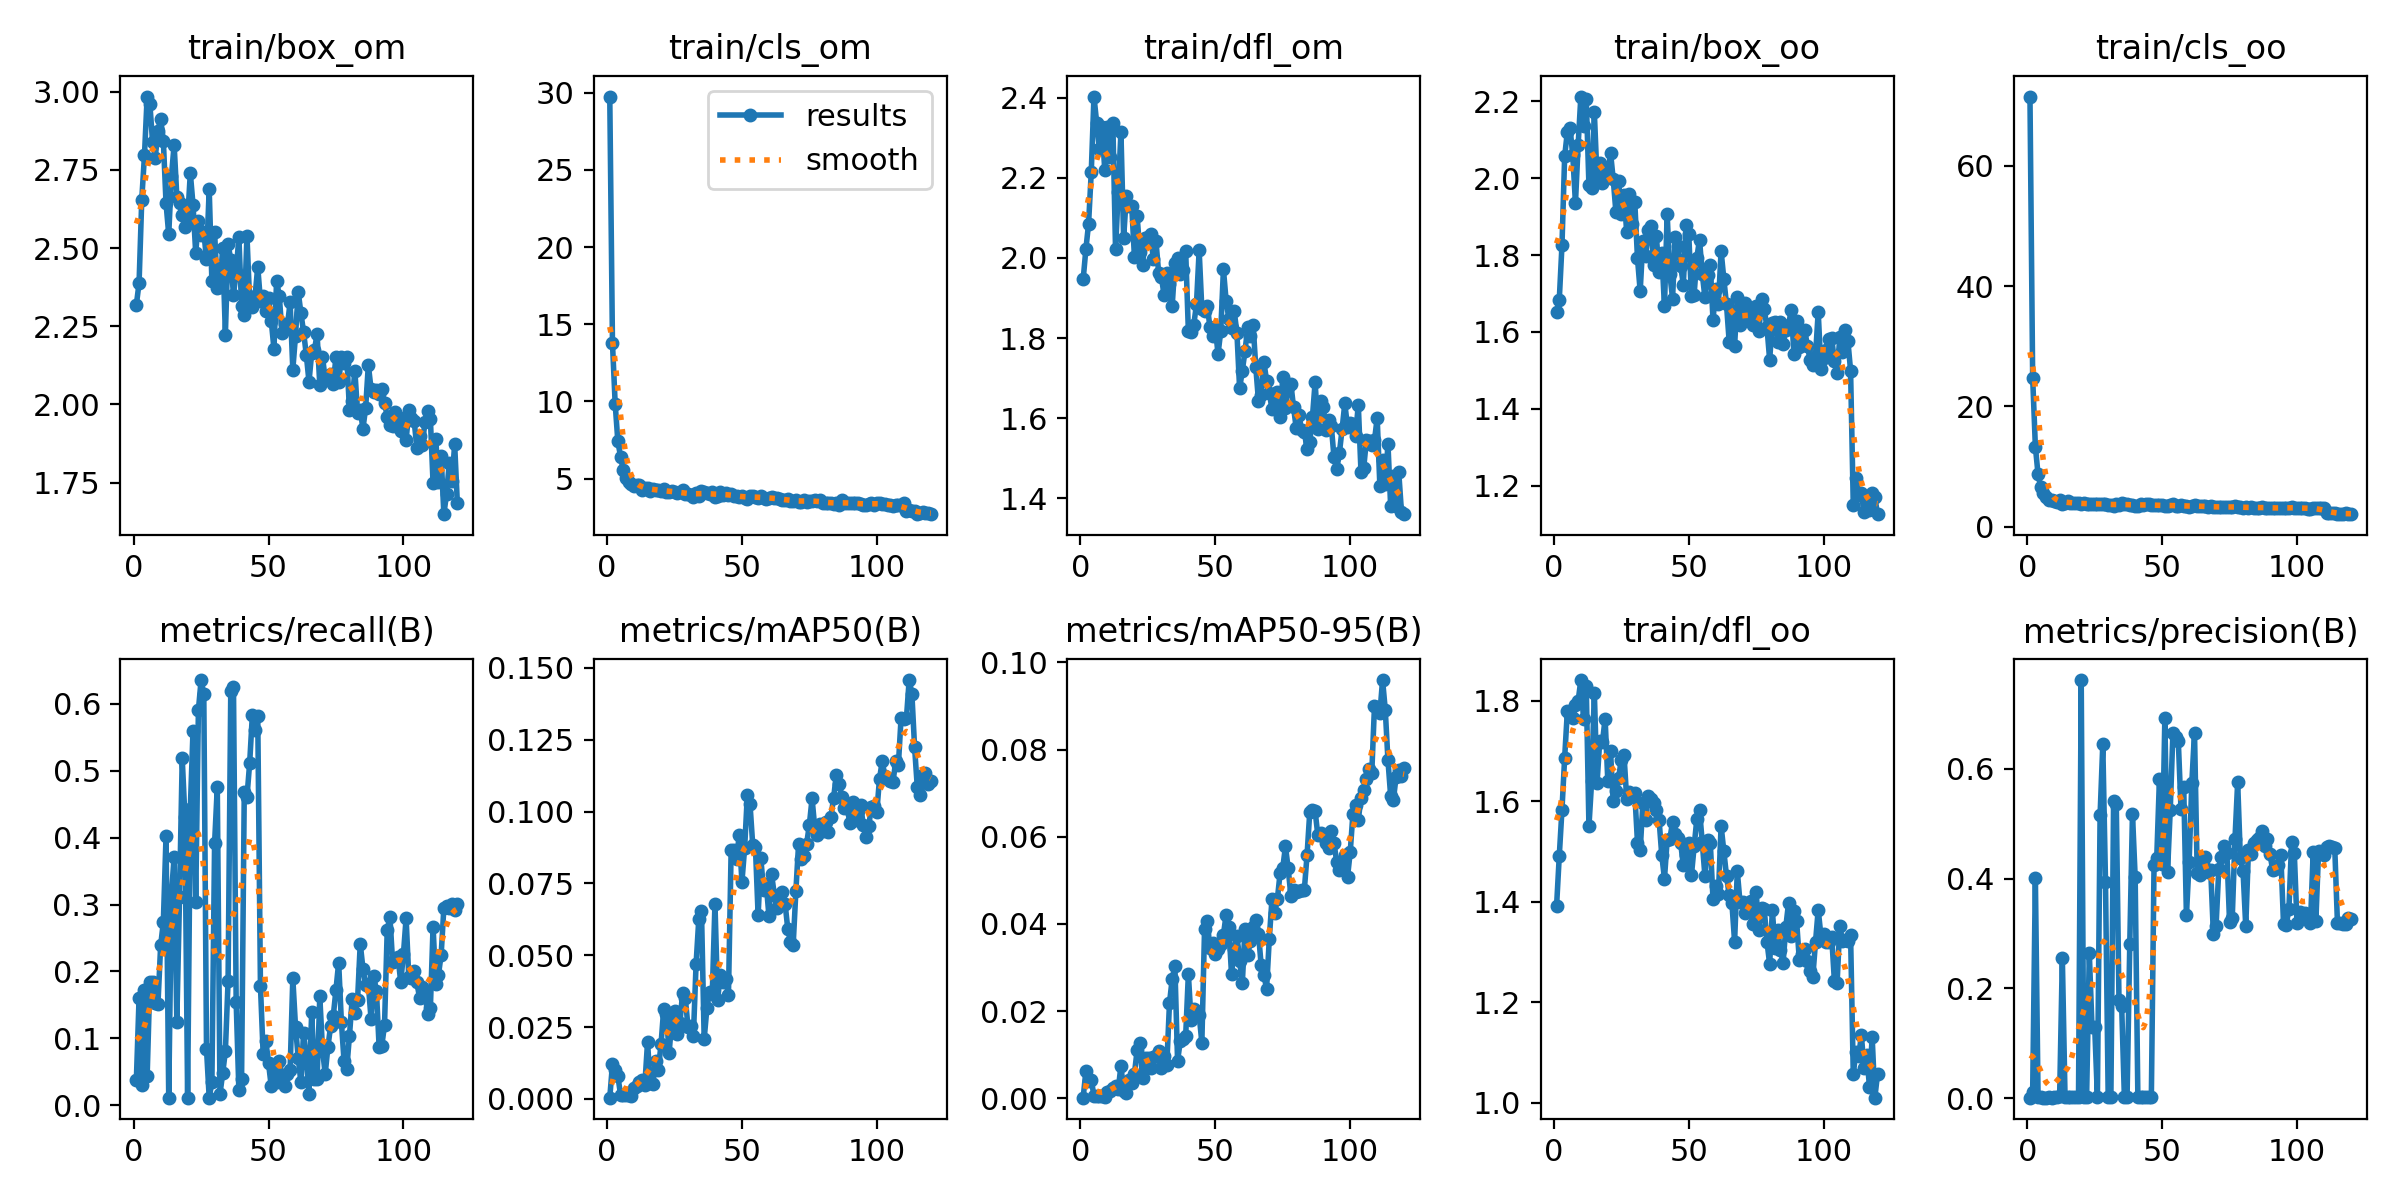

Values plotted in this chart, from the file beside it:
epoch, train/box_om, train/cls_om, train/dfl_om, train/box_oo, train/cls_oo, train/dfl_oo, metrics/precision(B), metrics/recall(B), metrics/mAP50(B), metrics/mAP50-95(B), val/box_om, val/cls_om, val/dfl_om, val/box_oo, val/cls_oo, val/dfl_oo, lr/pg0, lr/pg1, lr/pg2
1, 2.319, 29.75, 1.947, 1.652, 71.47, 1.391, 0.00075, 0.03781, 0.0004, 0.00013, 1.469, 9.987, 1.284, 1.373, 69.59, 1.078, 0.0002764, 0.0002764, 0.0002764
2, 2.388, 13.78, 2.022, 1.683, 24.8, 1.491, 0.0104, 0.1602, 0.012, 0.00619, 1.494, 6.452, 1.336, 1.156, 15.7, 1.207, 0.0005495, 0.0005495, 0.0005495
3, 2.655, 9.854, 2.085, 1.825, 13.34, 1.583, 0.4018, 0.03054, 0.0102, 0.00403, 2.479, 18.85, 2.263, 2.106, 20.57, 2.026, 0.000818, 0.000818, 0.000818
4, 2.796, 7.4, 2.215, 2.057, 8.701, 1.686, 0.0019, 0.1724, 0.00797, 0.00425, 1.855, 6.005, 1.539, 1.505, 8.05, 1.444, 0.0008124, 0.0008124, 0.0008124
5, 2.985, 6.424, 2.404, 2.121, 6.586, 1.779, 0.00147, 0.04409, 0.00139, 0.00054, 2.559, 5.83, 2.084, 1.886, 7.128, 1.737, 0.0008124, 0.0008124, 0.0008124
6, 2.962, 5.546, 2.339, 2.129, 5.621, 1.771, 0.00099, 0.1848, 0.00142, 0.00042, 2.596, 18.64, 2.185, 2.054, 7.191, 1.972, 0.0008055, 0.0008055, 0.0008055
7, 2.84, 5.034, 2.272, 2.06, 4.874, 1.765, 0.00099, 0.1848, 0.00142, 0.00042, 4.546, 9489, 47.84, 2.721, 55219, 8.082, 0.0007986, 0.0007986, 0.0007986
8, 2.789, 4.778, 2.327, 1.935, 4.453, 1.792, 0.00168, 0.1534, 0.00135, 0.00042, 2.493, 5.189, 2.291, 2.491, 6.628, 2.484, 0.0007918, 0.0007918, 0.0007918
9, 2.876, 4.616, 2.221, 2.087, 4.417, 1.799, 0.00106, 0.151, 0.00092, 0.00029, 2.33, 5.965, 2.24, 2.634, 7.185, 2.446, 0.0007849, 0.0007849, 0.0007849
10, 2.913, 4.511, 2.328, 2.212, 4.242, 1.841, 0.00128, 0.2388, 0.0039, 0.00148, 2.528, 4.737, 2.379, 2.361, 6.932, 2.41, 0.000778, 0.000778, 0.000778
11, 2.844, 4.569, 2.252, 2.137, 4.155, 1.763, 0.00235, 0.2736, 0.00455, 0.00173, 2.56, 4.944, 2.386, 2.124, 5.654, 2.219, 0.0007711, 0.0007711, 0.0007711
12, 2.643, 4.611, 2.338, 2.206, 4.415, 1.828, 0.00363, 0.4026, 0.00582, 0.00234, 2.824, 4.622, 2.452, 1.99, 5.156, 1.95, 0.0007643, 0.0007643, 0.0007643
13, 2.544, 4.263, 2.022, 1.981, 3.872, 1.55, 0.2557, 0.01136, 0.00665, 0.00292, 2.507, 4.372, 2.334, 2.108, 4.979, 1.95, 0.0007574, 0.0007574, 0.0007574
14, 2.73, 4.379, 2.166, 1.975, 4.028, 1.639, 0.00156, 0.3154, 0.00485, 0.00201, 2.963, 4.878, 2.559, 2.299, 5.449, 2.137, 0.0007505, 0.0007505, 0.0007505
15, 2.83, 4.394, 2.315, 2.172, 4.223, 1.816, 0.00205, 0.3714, 0.01965, 0.00743, 2.556, 4.422, 2.428, 2.145, 5.637, 1.99, 0.0007437, 0.0007437, 0.0007437
16, 2.665, 4.223, 2.05, 2, 3.916, 1.635, 0.00163, 0.1252, 0.00558, 0.00176, 2.509, 5.033, 2.357, 2.51, 6.01, 2.127, 0.0007368, 0.0007368, 0.0007368
17, 2.643, 4.315, 2.154, 2.038, 4.023, 1.719, 0.0014, 0.3113, 0.00503, 0.00124, 2.582, 4.473, 2.46, 2.411, 5.427, 2.382, 0.0007299, 0.0007299, 0.0007299
18, 2.605, 4.245, 2.129, 1.986, 3.888, 1.717, 0.00186, 0.5184, 0.01326, 0.00423, 2.522, 3.974, 2.437, 2.199, 4.584, 2.193, 0.000723, 0.000723, 0.000723
19, 2.566, 4.235, 2.131, 2.017, 3.915, 1.764, 0.00162, 0.4308, 0.01018, 0.00345, 2.537, 4.126, 2.39, 2.245, 4.968, 2.226, 0.0007162, 0.0007162, 0.0007162
20, 2.591, 4.178, 2.003, 2.004, 3.824, 1.64, 0.7619, 0.01136, 0.01893, 0.00558, 2.5, 4.188, 2.291, 2.183, 5.133, 2.056, 0.0007093, 0.0007093, 0.0007093
21, 2.74, 4.349, 2.105, 2.067, 3.973, 1.699, 0.00207, 0.4435, 0.03136, 0.01102, 2.189, 3.97, 2.071, 2.052, 5.083, 1.948, 0.0007024, 0.0007024, 0.0007024
22, 2.639, 4.149, 2.015, 1.998, 3.81, 1.6, 0.00218, 0.5593, 0.0295, 0.01275, 2.006, 3.62, 1.91, 2.162, 4.462, 2.001, 0.0006956, 0.0006956, 0.0006956
23, 2.484, 4.111, 1.982, 1.912, 3.738, 1.619, 0.2645, 0.3037, 0.01593, 0.00457, 2.209, 3.53, 2.013, 2.484, 4.303, 2.246, 0.0006887, 0.0006887, 0.0006887
24, 2.588, 4.224, 2.05, 1.994, 3.857, 1.647, 0.1287, 0.5907, 0.02742, 0.00917, 2.003, 3.391, 1.905, 2.108, 4.354, 2.099, 0.0006818, 0.0006818, 0.0006818
25, 2.541, 4.144, 2.054, 1.906, 3.865, 1.682, 0.1295, 0.6355, 0.0305, 0.00923, 2.1, 3.442, 2.012, 2.051, 4.244, 2.187, 0.0006749, 0.0006749, 0.0006749
26, 2.553, 4.032, 2.059, 1.956, 3.776, 1.692, 0.00224, 0.6147, 0.02261, 0.00699, 2.291, 3.773, 2.087, 2.341, 4.366, 2.163, 0.0006681, 0.0006681, 0.0006681
27, 2.464, 4.122, 1.998, 1.86, 3.809, 1.605, 0.5162, 0.0842, 0.02638, 0.00943, 2.236, 3.792, 2.045, 2.026, 4.472, 2.064, 0.0006612, 0.0006612, 0.0006612
28, 2.689, 4.25, 2.042, 1.959, 3.877, 1.619, 0.6451, 0.01136, 0.03682, 0.00972, 2.233, 3.749, 2.042, 2.056, 4.261, 2.13, 0.0006543, 0.0006543, 0.0006543
29, 2.394, 4.019, 1.961, 1.88, 3.821, 1.613, 0.3943, 0.03409, 0.03514, 0.01088, 2.113, 3.959, 1.959, 2.054, 4.448, 1.971, 0.0006475, 0.0006475, 0.0006475
30, 2.55, 3.988, 1.953, 1.937, 3.697, 1.616, 0.00152, 0.3916, 0.02501, 0.00689, 2.361, 4.557, 2.07, 2.314, 4.998, 2.16, 0.0006406, 0.0006406, 0.0006406
31, 2.371, 3.958, 1.907, 1.791, 3.656, 1.517, 0.00192, 0.4757, 0.02538, 0.00965, 2.327, 4.287, 2.064, 2.27, 4.601, 2.102, 0.0006337, 0.0006337, 0.0006337
32, 2.375, 3.825, 1.963, 1.706, 3.486, 1.502, 0.5409, 0.01705, 0.02178, 0.00757, 2.327, 4.017, 2.004, 2.145, 4.531, 2.065, 0.0006268, 0.0006268, 0.0006268
33, 2.502, 4.068, 1.934, 1.836, 3.776, 1.596, 0.5352, 0.04759, 0.04697, 0.02184, 2.174, 3.737, 1.926, 2.07, 4.388, 1.968, 0.00062, 0.00062, 0.00062
34, 2.223, 3.871, 1.879, 1.797, 3.607, 1.562, 0.1783, 0.08099, 0.06244, 0.02736, 1.931, 3.315, 1.88, 1.991, 3.897, 1.885, 0.0006131, 0.0006131, 0.0006131
35, 2.513, 4.205, 1.987, 1.865, 3.905, 1.609, 0.1674, 0.1859, 0.06555, 0.03032, 1.85, 3.279, 1.825, 1.817, 3.751, 1.734, 0.0006062, 0.0006062, 0.0006062
36, 2.463, 4.11, 2, 1.876, 3.769, 1.605, 0.00236, 0.6194, 0.02085, 0.00855, 1.923, 3.81, 1.83, 1.802, 4.181, 1.777, 0.0005993, 0.0005993, 0.0005993
37, 2.351, 4.05, 1.96, 1.774, 3.76, 1.595, 0.00223, 0.6254, 0.03145, 0.0131, 1.954, 3.561, 1.824, 1.764, 3.996, 1.754, 0.0005925, 0.0005925, 0.0005925
38, 2.425, 3.999, 1.969, 1.848, 3.606, 1.582, 0.2806, 0.1541, 0.03733, 0.01368, 2.015, 3.439, 1.861, 1.887, 4.138, 1.796, 0.0005856, 0.0005856, 0.0005856
39, 2.536, 4.132, 2.018, 1.755, 3.695, 1.563, 0.5182, 0.02273, 0.0364, 0.01422, 2.122, 3.45, 1.923, 1.972, 4.121, 1.793, 0.0005787, 0.0005787, 0.0005787
40, 2.313, 3.772, 1.817, 1.806, 3.536, 1.492, 0.4027, 0.03909, 0.06796, 0.0285, 2.063, 3.458, 1.928, 1.848, 4.262, 1.795, 0.0005719, 0.0005719, 0.0005719
41, 2.288, 3.865, 1.815, 1.666, 3.414, 1.445, 0.00178, 0.468, 0.03455, 0.01786, 2.518, 4.61, 2.598, 2.366, 4.746, 4.183, 0.000565, 0.000565, 0.000565
42, 2.54, 4.12, 1.833, 1.907, 3.773, 1.523, 0.00208, 0.4606, 0.04327, 0.02052, 2.34, 4.428, 2.212, 2.101, 5.121, 2.807, 0.0005581, 0.0005581, 0.0005581
43, 2.328, 3.918, 1.884, 1.75, 3.611, 1.524, 0.00204, 0.5113, 0.04065, 0.0197, 2.199, 4.062, 2.046, 1.951, 5.031, 2.172, 0.0005512, 0.0005512, 0.0005512
44, 2.313, 4.088, 2.019, 1.687, 3.717, 1.559, 0.00198, 0.5831, 0.04181, 0.01912, 2.186, 3.893, 1.955, 2.131, 4.378, 1.992, 0.0005444, 0.0005444, 0.0005444
45, 2.347, 3.912, 1.872, 1.848, 3.736, 1.534, 0.00192, 0.5608, 0.03619, 0.01275, 2.507, 4.057, 2.099, 2.196, 4.556, 1.99, 0.0005375, 0.0005375, 0.0005375
46, 2.44, 3.991, 1.866, 1.823, 3.643, 1.527, 0.00208, 0.582, 0.08666, 0.0388, 1.926, 3.364, 1.774, 1.927, 3.903, 1.789, 0.0005306, 0.0005306, 0.0005306
47, 2.331, 3.893, 1.881, 1.772, 3.573, 1.516, 0.4254, 0.1785, 0.08655, 0.04056, 1.871, 3.225, 1.777, 1.944, 3.798, 1.844, 0.0005238, 0.0005238, 0.0005238
48, 2.346, 3.864, 1.827, 1.723, 3.546, 1.472, 0.4376, 0.07679, 0.08352, 0.03455, 1.968, 3.203, 1.847, 1.808, 3.847, 1.741, 0.0005169, 0.0005169, 0.0005169
49, 2.299, 3.785, 1.805, 1.879, 3.57, 1.494, 0.5816, 0.09578, 0.09181, 0.03566, 2.071, 3.376, 1.912, 1.863, 3.792, 1.825, 0.00051, 0.00051, 0.00051
50, 2.34, 3.847, 1.826, 1.855, 3.573, 1.516, 0.4265, 0.06259, 0.07557, 0.03305, 1.817, 3.143, 1.741, 1.784, 3.532, 1.679, 0.0005031, 0.0005031, 0.0005031
51, 2.268, 3.765, 1.76, 1.694, 3.498, 1.452, 0.6919, 0.02841, 0.08726, 0.03416, 1.801, 3.255, 1.726, 1.811, 3.599, 1.65, 0.0004963, 0.0004963, 0.0004963
52, 2.179, 3.658, 1.817, 1.697, 3.42, 1.51, 0.4121, 0.05016, 0.1058, 0.03545, 2.013, 3.164, 1.806, 1.888, 3.584, 1.642, 0.0004894, 0.0004894, 0.0004894
53, 2.396, 3.882, 1.972, 1.793, 3.591, 1.564, 0.5247, 0.03493, 0.1026, 0.03752, 1.959, 3.146, 1.785, 1.804, 3.552, 1.631, 0.0004825, 0.0004825, 0.0004825
54, 2.345, 3.869, 1.893, 1.84, 3.726, 1.582, 0.6662, 0.0669, 0.08832, 0.04215, 1.693, 3.192, 1.61, 1.568, 3.485, 1.546, 0.0004756, 0.0004756, 0.0004756
55, 2.228, 3.797, 1.848, 1.752, 3.482, 1.519, 0.6574, 0.04409, 0.08769, 0.03941, 1.726, 3.116, 1.638, 1.609, 3.531, 1.616, 0.0004688, 0.0004688, 0.0004688
56, 2.259, 3.76, 1.824, 1.69, 3.456, 1.451, 0.6499, 0.02841, 0.06385, 0.02843, 1.826, 3.314, 1.679, 1.602, 3.733, 1.608, 0.0004619, 0.0004619, 0.0004619
57, 2.253, 3.874, 1.867, 1.748, 3.552, 1.523, 0.5263, 0.0469, 0.08371, 0.03427, 1.745, 3.373, 1.667, 1.609, 3.865, 1.592, 0.000455, 0.000455, 0.000455
58, 2.326, 3.745, 1.813, 1.773, 3.53, 1.517, 0.5671, 0.05291, 0.07283, 0.03731, 1.658, 3.222, 1.637, 1.542, 3.762, 1.563, 0.0004482, 0.0004482, 0.0004482
59, 2.112, 3.653, 1.674, 1.631, 3.388, 1.405, 0.3332, 0.1899, 0.07471, 0.03156, 1.719, 3.28, 1.628, 1.617, 3.754, 1.539, 0.0004413, 0.0004413, 0.0004413
60, 2.22, 3.712, 1.718, 1.712, 3.37, 1.431, 0.4298, 0.1175, 0.0638, 0.02634, 1.835, 3.33, 1.688, 1.71, 4.032, 1.605, 0.0004344, 0.0004344, 0.0004344
... 60 more rows
